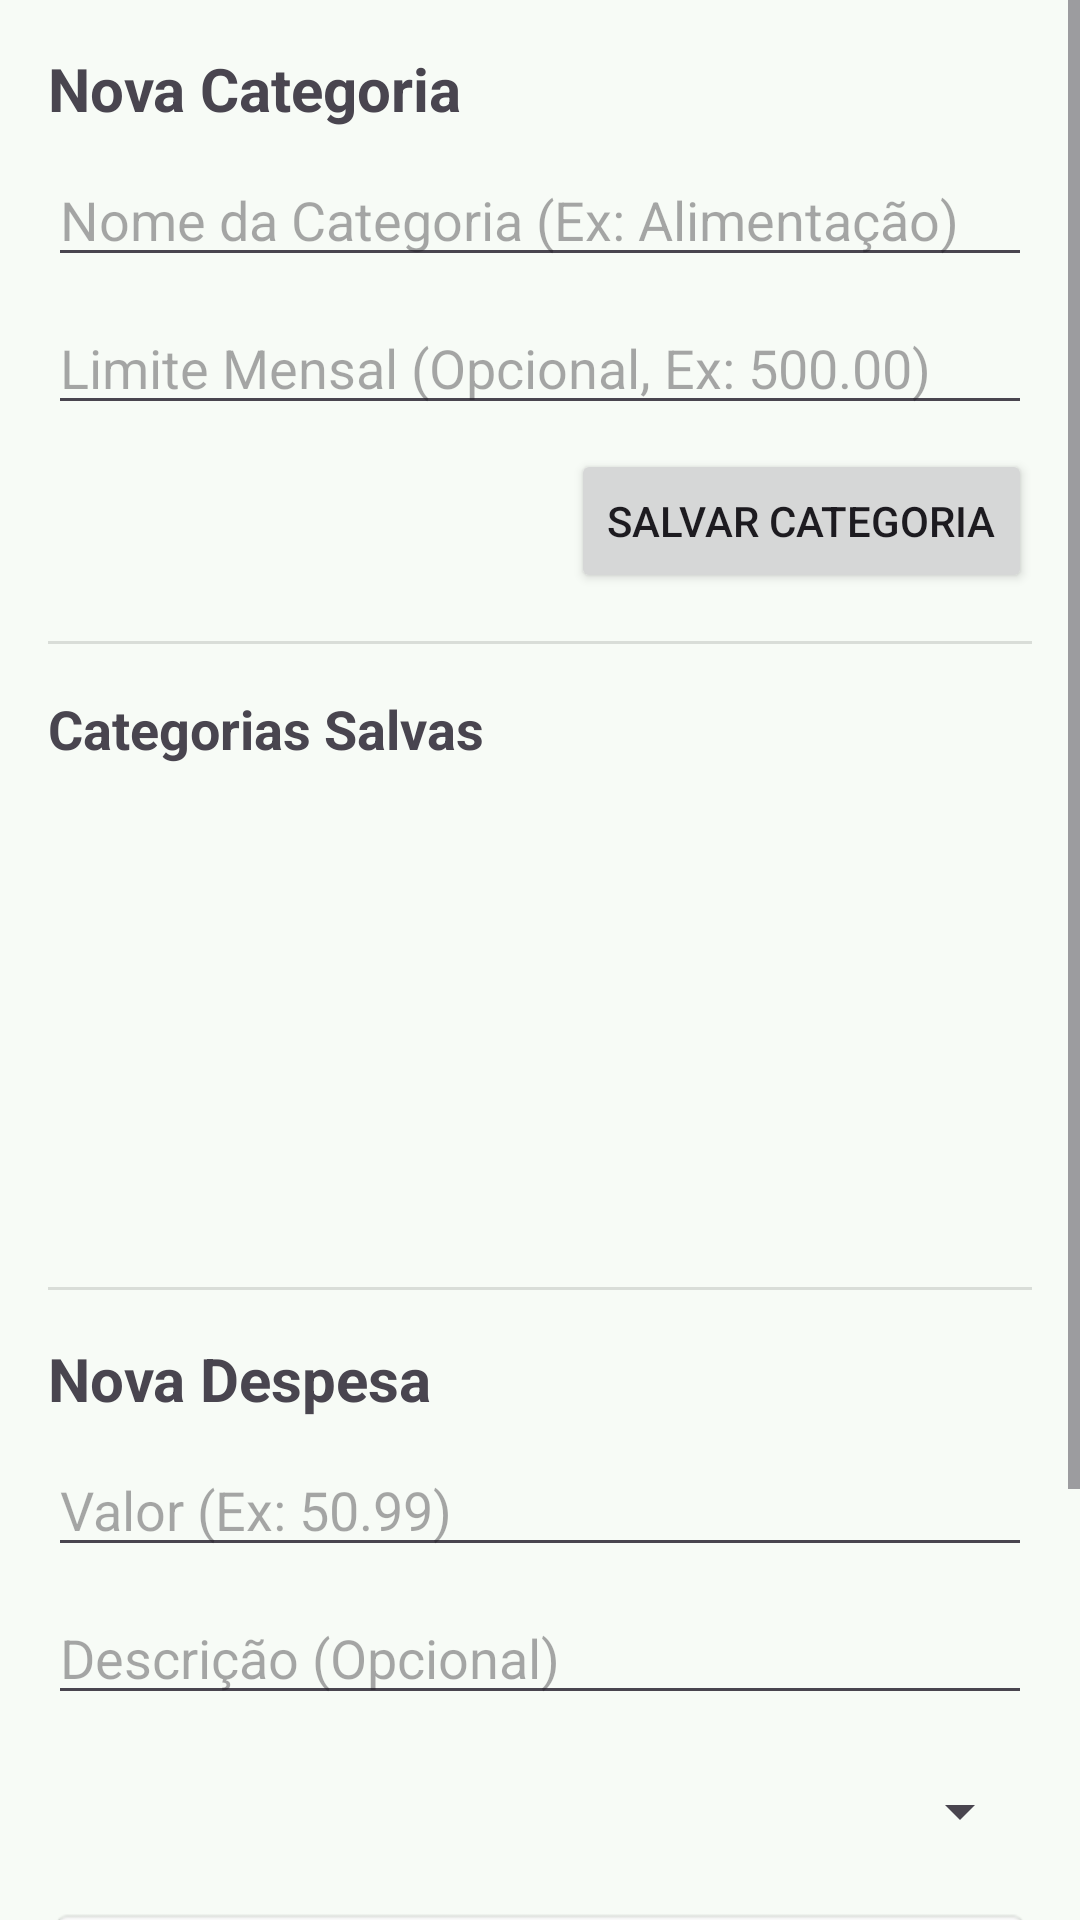

This screen was rendered from an Android layout file. Write that file and the resources it references.
<!-- AndroidManifest.xml: application theme Theme.RastreadorDespesas -->
<!-- res/layout/activity_main.xml -->
<?xml version="1.0" encoding="utf-8"?>
<ScrollView xmlns:android="http://schemas.android.com/apk/res/android"
    xmlns:app="http://schemas.android.com/apk/res-auto"
    xmlns:tools="http://schemas.android.com/tools"
    android:id="@+id/main"
    android:layout_width="match_parent"
    android:layout_height="match_parent"
    android:fillViewport="true">

    <androidx.constraintlayout.widget.ConstraintLayout
        android:layout_width="match_parent"
        android:layout_height="wrap_content"
        android:padding="16dp"
        tools:context=".MainActivity">

        <TextView
            android:id="@+id/tvTituloCategoria"
            android:layout_width="wrap_content"
            android:layout_height="wrap_content"
            android:text="Nova Categoria"
            android:textSize="20sp"
            android:textStyle="bold"
            app:layout_constraintStart_toStartOf="parent"
            app:layout_constraintTop_toTopOf="parent" />

        <EditText
            android:id="@+id/txtCategoriaNome"
            android:layout_width="0dp"
            android:layout_height="wrap_content"
            android:layout_marginTop="8dp"
            android:hint="Nome da Categoria (Ex: Alimentação)"
            android:inputType="textCapWords"
            app:layout_constraintEnd_toEndOf="parent"
            app:layout_constraintStart_toStartOf="parent"
            app:layout_constraintTop_toBottomOf="@id/tvTituloCategoria" />

        <EditText
            android:id="@+id/txtCategoriaLimite"
            android:layout_width="0dp"
            android:layout_height="wrap_content"
            android:layout_marginTop="8dp"
            android:hint="Limite Mensal (Opcional, Ex: 500.00)"
            android:inputType="numberDecimal"
            app:layout_constraintEnd_toEndOf="parent"
            app:layout_constraintStart_toStartOf="parent"
            app:layout_constraintTop_toBottomOf="@id/txtCategoriaNome" />

        <Button
            android:id="@+id/btnSalvarCategoria"
            android:layout_width="wrap_content"
            android:layout_height="wrap_content"
            android:layout_marginTop="8dp"
            android:text="Salvar Categoria"
            app:layout_constraintEnd_toEndOf="parent"
            app:layout_constraintTop_toBottomOf="@id/txtCategoriaLimite" />

        <View
            android:id="@+id/divider1"
            android:layout_width="0dp"
            android:layout_height="1dp"
            android:layout_marginTop="16dp"
            android:background="?android:attr/listDivider"
            app:layout_constraintEnd_toEndOf="parent"
            app:layout_constraintStart_toStartOf="parent"
            app:layout_constraintTop_toBottomOf="@id/btnSalvarCategoria" />

        <TextView
            android:id="@+id/tvTituloCatSalvas"
            android:layout_width="wrap_content"
            android:layout_height="wrap_content"
            android:layout_marginTop="16dp"
            android:text="Categorias Salvas"
            android:textSize="18sp"
            android:textStyle="bold"
            app:layout_constraintStart_toStartOf="parent"
            app:layout_constraintTop_toBottomOf="@id/divider1" />

        <ListView
            android:id="@+id/listViewCategorias"
            android:layout_width="0dp"
            android:layout_height="150dp"
            android:layout_marginTop="8dp"
            app:layout_constraintEnd_toEndOf="parent"
            app:layout_constraintStart_toStartOf="parent"
            app:layout_constraintTop_toBottomOf="@id/tvTituloCatSalvas" />

        <View
            android:id="@+id/divider2"
            android:layout_width="0dp"
            android:layout_height="1dp"
            android:layout_marginTop="16dp"
            android:background="?android:attr/listDivider"
            app:layout_constraintEnd_toEndOf="parent"
            app:layout_constraintStart_toStartOf="parent"
            app:layout_constraintTop_toBottomOf="@id/listViewCategorias" />

        <TextView
            android:id="@+id/tvTituloDespesa"
            android:layout_width="wrap_content"
            android:layout_height="wrap_content"
            android:layout_marginTop="16dp"
            android:text="Nova Despesa"
            android:textSize="20sp"
            android:textStyle="bold"
            app:layout_constraintStart_toStartOf="parent"
            app:layout_constraintTop_toBottomOf="@id/divider2" />

        <EditText
            android:id="@+id/txtValorDespesa"
            android:layout_width="0dp"
            android:layout_height="wrap_content"
            android:layout_marginTop="8dp"
            android:hint="Valor (Ex: 50.99)"
            android:inputType="numberDecimal"
            app:layout_constraintEnd_toEndOf="parent"
            app:layout_constraintStart_toStartOf="parent"
            app:layout_constraintTop_toBottomOf="@id/tvTituloDespesa" />

        <EditText
            android:id="@+id/txtDescricaoDespesa"
            android:layout_width="0dp"
            android:layout_height="wrap_content"
            android:layout_marginTop="8dp"
            android:hint="Descrição (Opcional)"
            android:inputType="textCapSentences"
            app:layout_constraintEnd_toEndOf="parent"
            app:layout_constraintStart_toStartOf="parent"
            app:layout_constraintTop_toBottomOf="@id/txtValorDespesa" />

        <Spinner
            android:id="@+id/spinnerCategorias"
            android:layout_width="0dp"
            android:layout_height="wrap_content"
            android:layout_marginTop="8dp"
            android:minHeight="48dp"
            app:layout_constraintEnd_toEndOf="parent"
            app:layout_constraintStart_toStartOf="parent"

            app:layout_constraintTop_toBottomOf="@id/txtDescricaoDespesa" />

        <TextView
            android:id="@+id/txtDataDespesa"
            android:layout_width="0dp"
            android:layout_height="wrap_content"
            android:layout_marginTop="8dp"
            android:background="@android:drawable/editbox_background"
            android:hint="Data (será selecionada)"
            android:padding="12dp"
            android:textColorHint="#000000"
            android:textSize="16sp"
            app:layout_constraintEnd_toEndOf="parent"
            app:layout_constraintStart_toStartOf="parent"
            app:layout_constraintTop_toBottomOf="@id/spinnerCategorias" />

        <Button
            android:id="@+id/btnSalvarDespesa"
            android:layout_width="wrap_content"
            android:layout_height="wrap_content"
            android:layout_marginTop="8dp"
            android:text="Salvar Despesa"
            app:layout_constraintEnd_toEndOf="parent"
            app:layout_constraintTop_toBottomOf="@id/txtDataDespesa" />

        <Button
            android:id="@+id/btnVerResumo"
            android:layout_width="0dp"
            android:layout_height="wrap_content"
            android:layout_marginTop="24dp"
            android:text="Ver Resumo e Histórico de Gastos"
            app:layout_constraintEnd_toEndOf="parent"
            app:layout_constraintStart_toStartOf="parent"

            app:layout_constraintTop_toBottomOf="@id/btnSalvarDespesa" />

    </androidx.constraintlayout.widget.ConstraintLayout>

</ScrollView>
<!-- resources referenced by this layout -->
<resources>
  <style name="Theme.RastreadorDespesas" parent="Base.Theme.RastreadorDespesas" />
  <style name="Base.Theme.RastreadorDespesas" parent="Theme.Material3.DayNight.NoActionBar">
  
          <item name="colorPrimary">@color/md_theme_primary</item>
          <item name="colorOnPrimary">@color/md_theme_onPrimary</item>
          <item name="colorSecondary">@color/md_theme_secondary</item>
          <item name="colorOnSecondary">@color/md_theme_onSecondary</item>
  
          <item name="colorError">@color/md_theme_error</item>
          <item name="colorOnError">@color/md_theme_onError</item>
  
          <item name="android:colorBackground">@color/md_theme_background</item>
          <item name="colorOnBackground">@color/md_theme_onBackground</item>
  
          <item name="colorSurface">@color/md_theme_surface</item>
          <item name="colorOnSurface">@color/md_theme_onSurface</item>
  
      </style>
  <color name="md_theme_primary">#006C4C</color>
  <color name="md_theme_onPrimary">#FFFFFF</color>
  <color name="md_theme_secondary">#4D6357</color>
  <color name="md_theme_onSecondary">#FFFFFF</color>
  <color name="md_theme_error">#BA1A1A</color>
  <color name="md_theme_onError">#FFFFFF</color>
  <color name="md_theme_background">#F7FBF6</color>
  <color name="md_theme_onBackground">#191C1A</color>
  <color name="md_theme_surface">#F7FBF6</color>
  <color name="md_theme_onSurface">#191C1A</color>
</resources>
